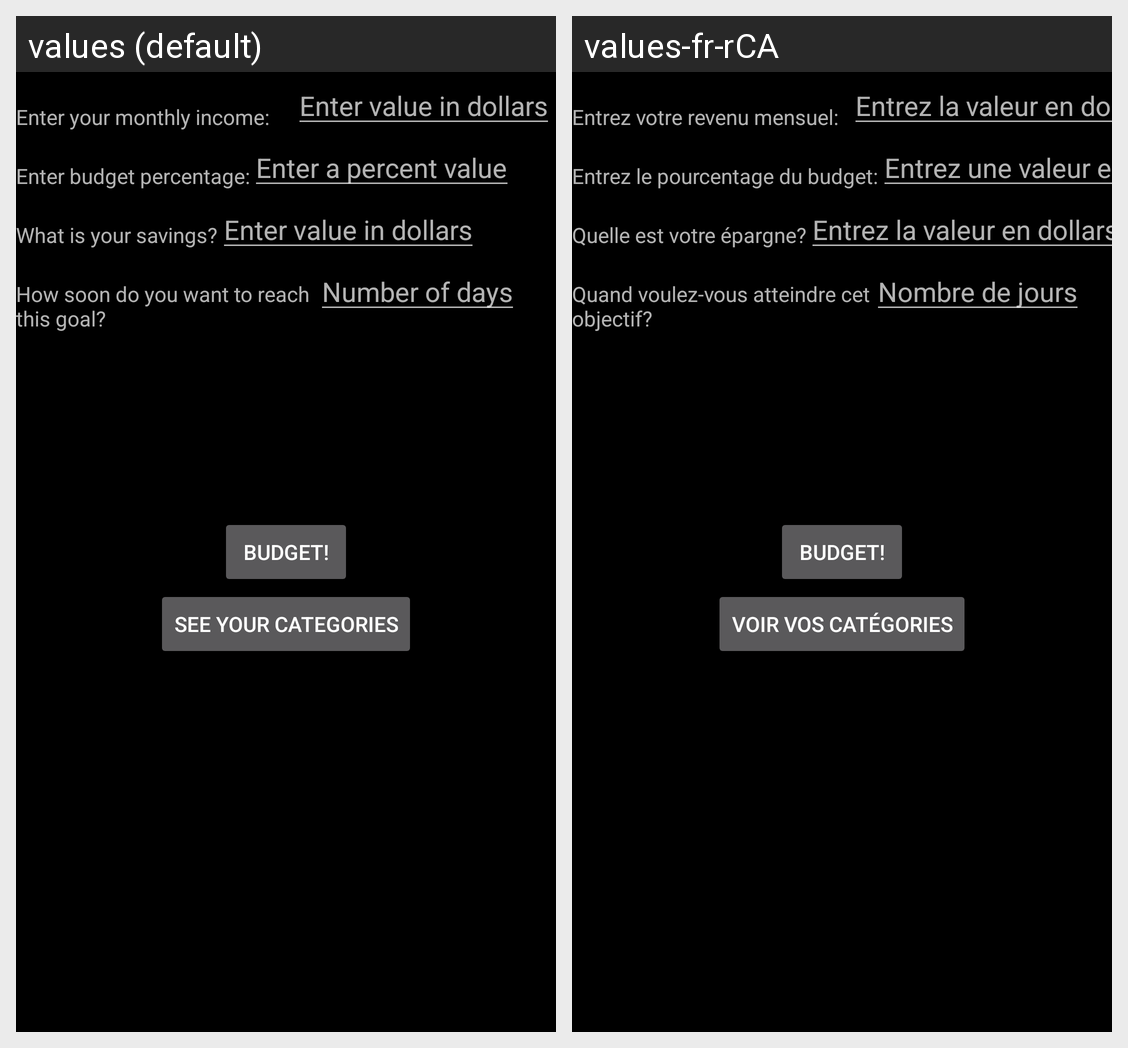

For this localized Android screen grid, give each drawn string resource with its value in every locale shown.
Android screen res/layout/fragment_budget_input.xml rendered under 2 locales, left to right: values (default), values-fr-rCA. Device: Nexus 5 (rendered at 1080×1920; each locale shown at half size, 540×960, under a caption strip naming it); theme DarkTheme.NoActionBar.
Strings drawn on this screen, with the default value and each locale's value (text and hints the layout hard-codes, and strings that could not be matched under every locale, appear in the picture but are not listed):

enter_income
  values: Enter your monthly income:
  values-fr-rCA: Entrez votre revenu mensuel:

enter_dollars
  values: Enter value in dollars
  values-fr-rCA: Entrez la valeur en dollars

enter_percentage
  values: Enter budget percentage:
  values-fr-rCA: Entrez le pourcentage du budget:

enter_value
  values: Enter a percent value
  values-fr-rCA: Entrez une valeur en pourcentage

what_is_savings
  values: What is your savings?
  values-fr-rCA: Quelle est votre épargne?

reach_goal
  values: How soon do you want to reach this goal?
  values-fr-rCA: Quand voulez-vous atteindre cet objectif?

number_of_days
  values: Number of days
  values-fr-rCA: Nombre de jours

budget
  values: Budget!
  values-fr-rCA: Budget!

view_categories
  values: See your categories
  values-fr-rCA: Voir vos catégories
